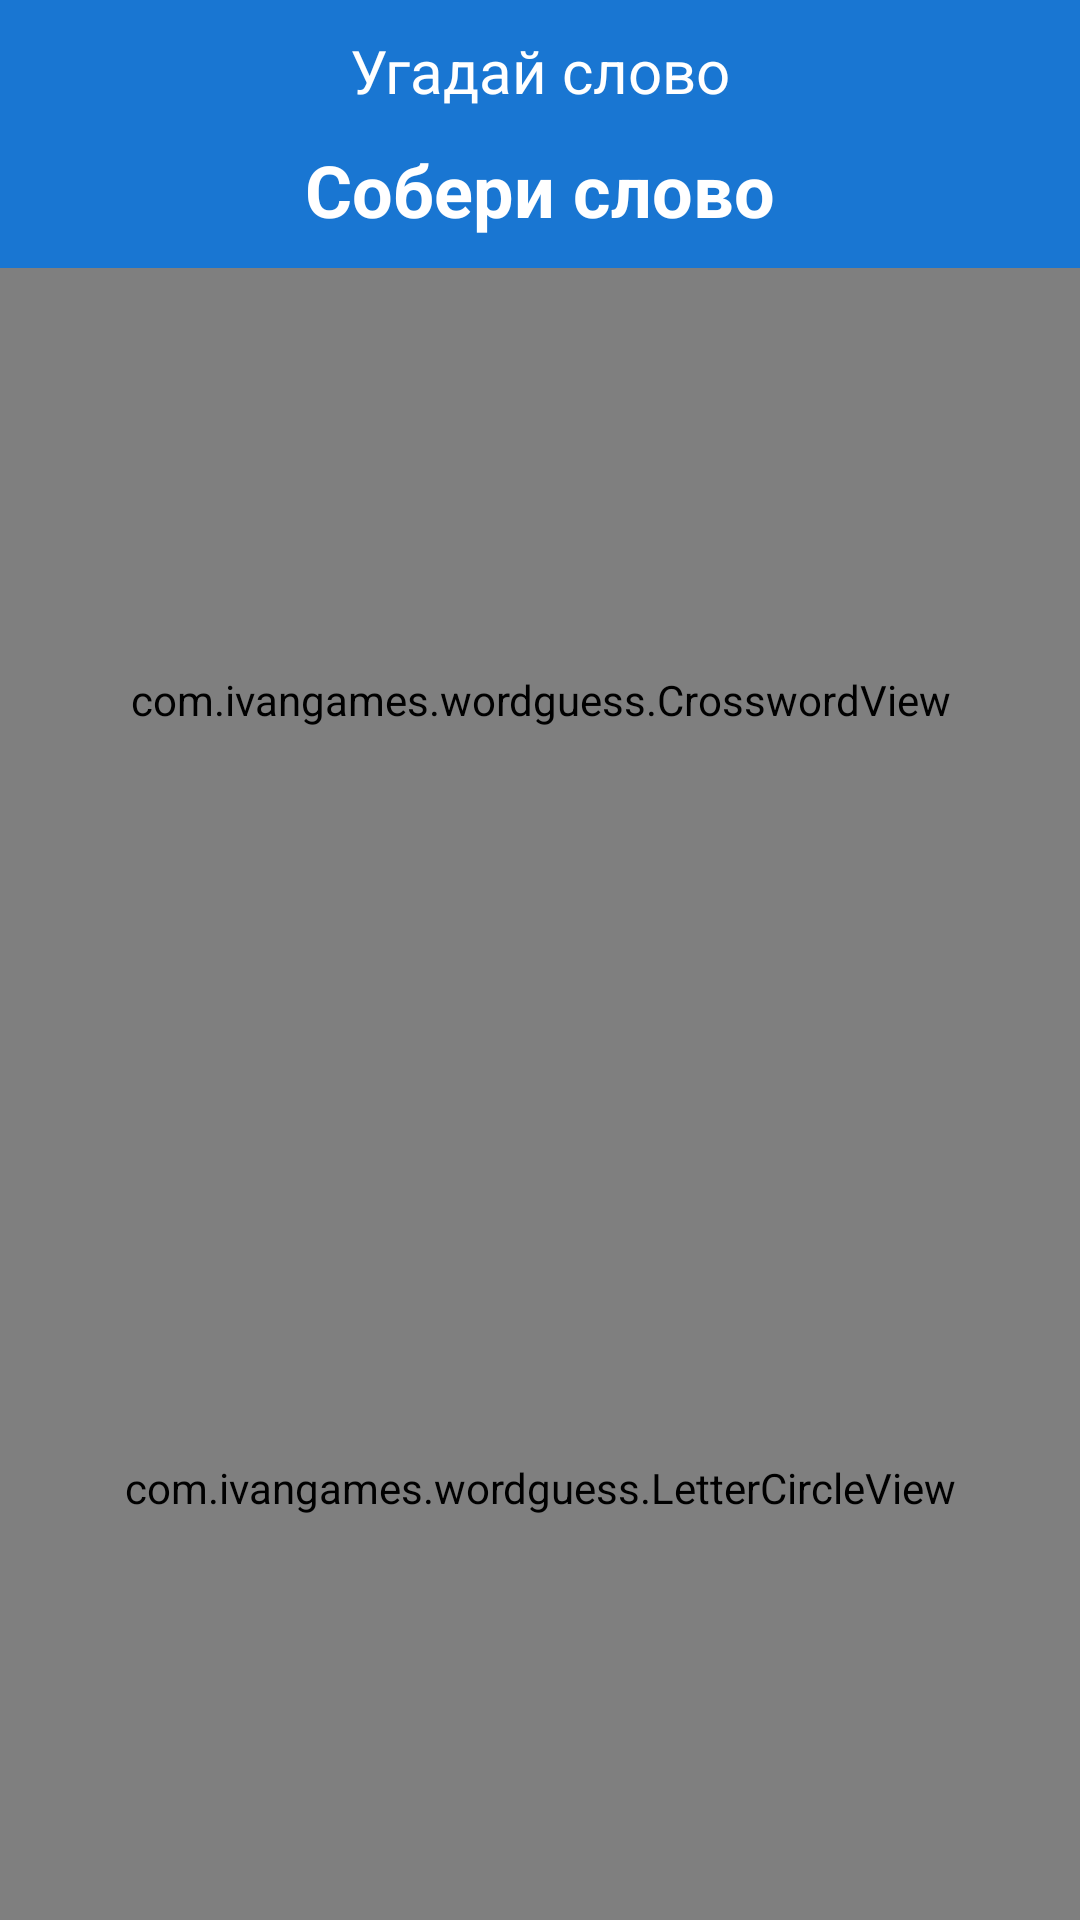

Write the Android layout XML for this screen, with the resource values it uses.
<!-- AndroidManifest.xml: application theme Theme.WordGuess -->
<!-- res/layout/activity_main.xml -->
<?xml version="1.0" encoding="utf-8"?>
<androidx.constraintlayout.widget.ConstraintLayout 
    xmlns:android="http://schemas.android.com/apk/res/android"
    xmlns:app="http://schemas.android.com/apk/res-auto"
    android:id="@+id/rootLayout"
    android:layout_width="match_parent"
    android:layout_height="match_parent"
    android:background="#1976D2">

    <TextView
        android:id="@+id/tvTitle"
        android:layout_width="wrap_content"
        android:layout_height="wrap_content"
        android:text="Угадай слово"
        android:textColor="#FFFFFF"
        android:textSize="20sp"
        android:layout_marginTop="10dp"
        app:layout_constraintTop_toTopOf="parent"
        app:layout_constraintStart_toStartOf="parent"
        app:layout_constraintEnd_toEndOf="parent"/>

    <TextView
        android:id="@+id/tvCurrentWord"
        android:layout_width="wrap_content"
        android:layout_height="wrap_content"
        android:text="Собери слово"
        android:textColor="#FFFFFF"
        android:textSize="24sp"
        android:textStyle="bold"
        android:layout_marginTop="10dp"
        app:layout_constraintTop_toBottomOf="@id/tvTitle"
        app:layout_constraintStart_toStartOf="parent"
        app:layout_constraintEnd_toEndOf="parent"/>

    <com.ivangames.wordguess.CrosswordView
        android:id="@+id/crosswordView"
        android:layout_width="match_parent"
        android:layout_height="0dp"
        android:layout_marginTop="10dp"
        app:layout_constraintHeight_percent="0.45"
        app:layout_constraintTop_toBottomOf="@id/tvCurrentWord"
        app:layout_constraintStart_toStartOf="parent"
        app:layout_constraintEnd_toEndOf="parent" />

    <com.ivangames.wordguess.LetterCircleView
        android:id="@+id/letterCircle"
        android:layout_width="match_parent"
        android:layout_height="0dp"
        app:layout_constraintHeight_percent="0.45"
        app:layout_constraintBottom_toBottomOf="parent"
        app:layout_constraintEnd_toEndOf="parent"
        app:layout_constraintStart_toStartOf="parent" />

</androidx.constraintlayout.widget.ConstraintLayout>
<!-- resources referenced by this layout -->
<resources>
  <style name="Theme.WordGuess" parent="Theme.MaterialComponents.DayNight.NoActionBar">
          <item name="colorPrimary">#1976D2</item>
          <item name="colorPrimaryVariant">#115293</item>
          <item name="colorOnPrimary">#FFFFFF</item>
          <item name="android:statusBarColor">#1976D2</item>
      </style>
</resources>
